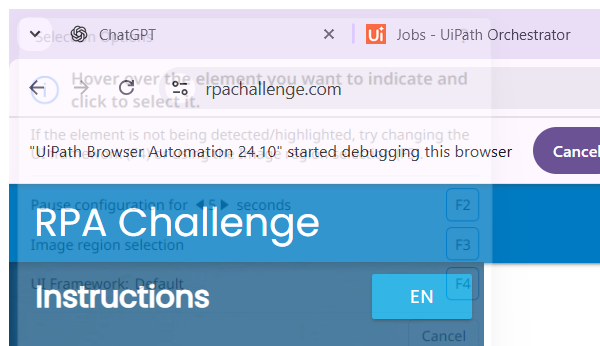
Task: Robotic Enterprise Framework
Workflow: Process

Step 1: Attach Browser 'chrome.exe Rpa' in window 'Rpa Challenge' (chrome.exe)

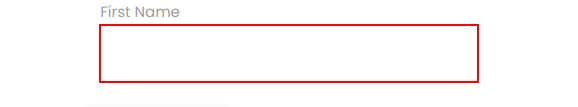
Step 2: type [FirstName] into the text box

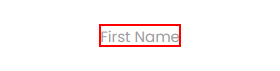
Step 3: Find Element 'LABEL' on the label 'First Name'

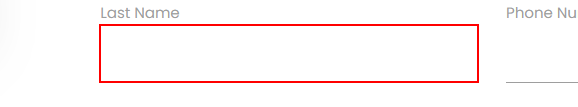
Step 4: type [LastName] into the text box

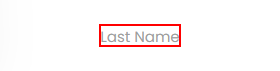
Step 5: Find Element 'LABEL' on the label 'Last Name'

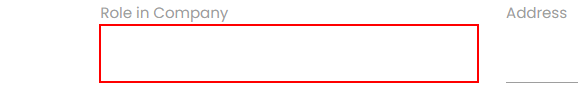
Step 6: type [RoleInCompany] into the text box

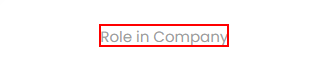
Step 7: Find Element 'LABEL' on the label 'Role in Company'

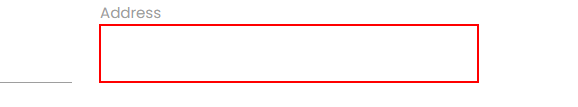
Step 8: type "[in_TransactionItem.SpecificContent("Address").ToString]" into the text box

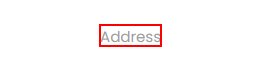
Step 9: Find Element 'LABEL' on the label 'Address'

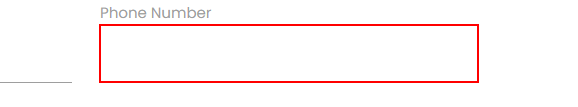
Step 10: type [PhoneNumber] into the text box

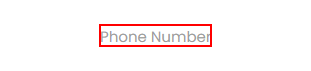
Step 11: Find Element 'LABEL' on the label 'Phone Number'

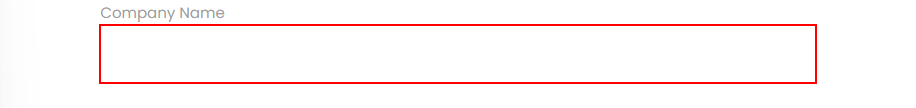
Step 12: type [CompanyName] into the text box

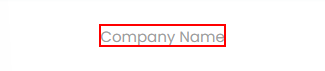
Step 13: Find Element 'LABEL' on the label

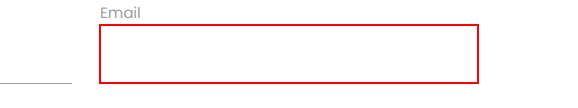
Step 14: type [Email] into the text box

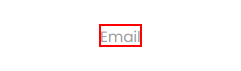
Step 15: Find Element 'LABEL' on the label 'Email'

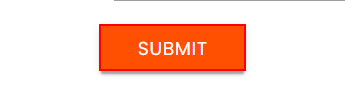
Step 16: click on the text box

Step 17: Chrome New Tab in window 'Rpa Challenge' (chrome.exe) (no picture)

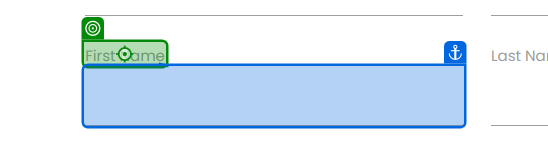
Step 18: type "[in_TransactionItem.SpecificContent("First Name").ToString]" into the label 'First Name' in window 'Rpa Challenge' (chrome.exe)

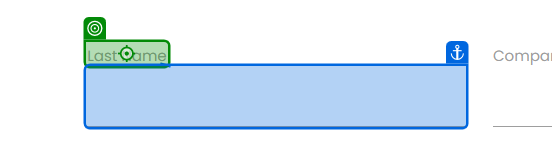
Step 19: type "[in_TransactionItem.SpecificContent("Last Name").ToString]" into the label in window 'Rpa Challenge' (chrome.exe)

Step 20: type "[in_TransactionItem.SpecificContent("Email").ToString]" into the label 'Email' in window 'Rpa Challenge' (chrome.exe) (no picture)

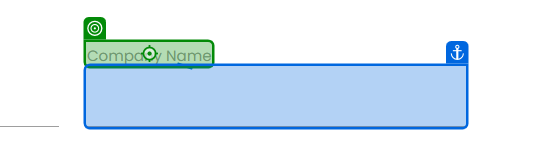
Step 21: type "[in_TransactionItem.SpecificContent("Company Name").ToString]" into the label 'Company Name' in window 'Rpa Challenge' (chrome.exe)
